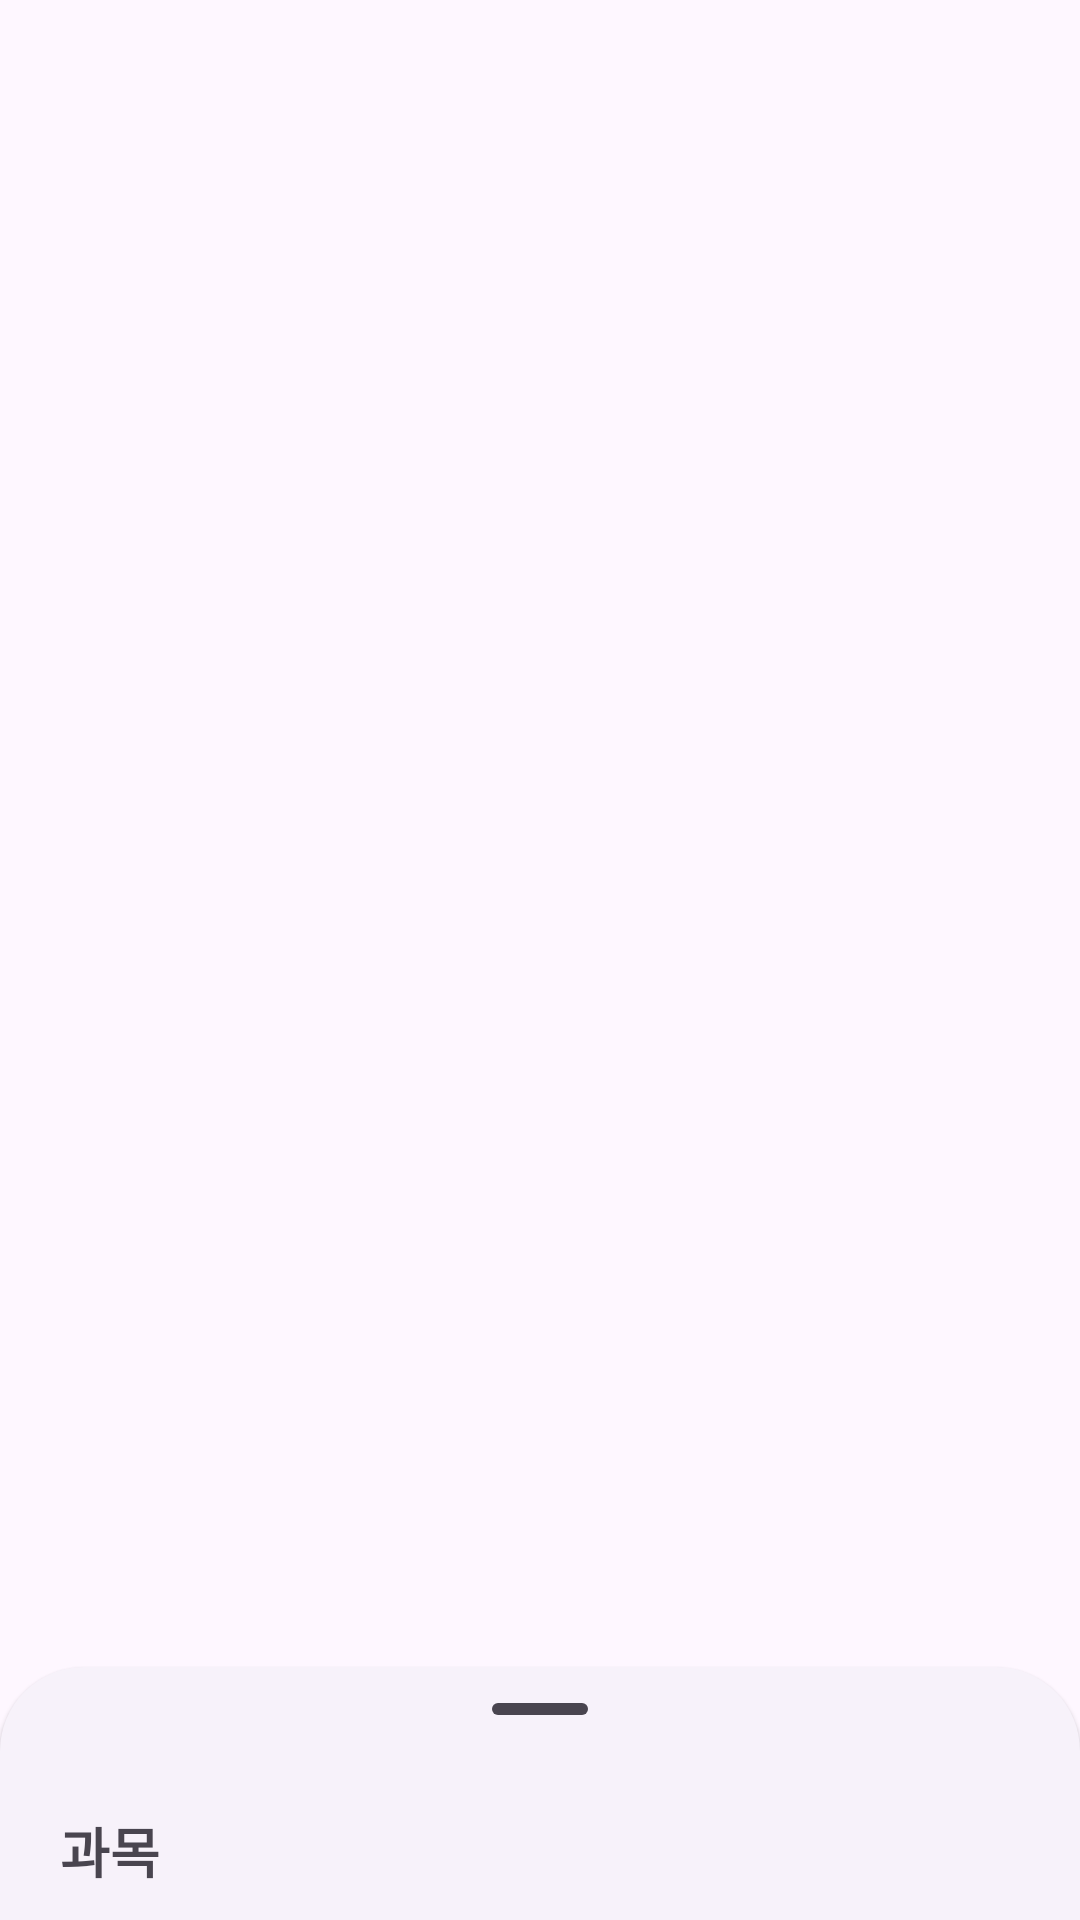

Write the Android layout XML for this screen, with the resource values it uses.
<!-- AndroidManifest.xml: application theme Theme.Gradia -->
<!-- res/layout/layout_bottom_sheet.xml -->
<?xml version="1.0" encoding="utf-8"?>
<androidx.coordinatorlayout.widget.CoordinatorLayout xmlns:android="http://schemas.android.com/apk/res/android"
    xmlns:app="http://schemas.android.com/apk/res-auto"
    xmlns:tools="http://schemas.android.com/tools"
    android:layout_width="match_parent"
    android:layout_height="wrap_content"
    tools:visibility="visible">

    <FrameLayout
        android:id="@+id/standard_bottom_sheet"
        style="@style/Widget.Material3.BottomSheet"
        android:layout_width="match_parent"
        android:layout_height="wrap_content"
        app:behavior_fitToContents="true"
        app:behavior_skipCollapsed="true"
        app:layout_behavior="com.google.android.material.bottomsheet.BottomSheetBehavior">

        <LinearLayout
            android:layout_width="match_parent"
            android:layout_height="wrap_content"
            android:orientation="vertical">

            
            <com.google.android.material.bottomsheet.BottomSheetDragHandleView
                android:id="@+id/drag_handle"
                android:layout_width="match_parent"
                android:layout_height="wrap_content" />

            
            <TextView
                android:layout_width="wrap_content"
                android:layout_height="wrap_content"
                android:layout_marginStart="20dp"
                android:layout_marginBottom="10dp"
                android:text="@string/text_label_bottom_sheet"
                android:textSize="18dp"
                android:textStyle="bold" />

            <androidx.recyclerview.widget.RecyclerView
                android:id="@+id/subject_list"
                android:layout_width="match_parent"
                android:layout_height="match_parent"
                android:scrollbars="vertical">

            </androidx.recyclerview.widget.RecyclerView>

        </LinearLayout>

    </FrameLayout>

</androidx.coordinatorlayout.widget.CoordinatorLayout>
<!-- resources referenced by this layout -->
<resources>
  <string name="text_label_bottom_sheet">과목</string>
  <style name="Theme.Gradia" parent="Base.Theme.Gradia">
          <item name="android:windowActivityTransitions">true</item>
          <item name="font">@font/maruburi_regular</item>
          <item name="fontFamily">@font/maruburi_regular</item>
      </style>
  <style name="Base.Theme.Gradia" parent="Theme.Material3.DayNight.NoActionBar">
          
          
      </style>
</resources>
